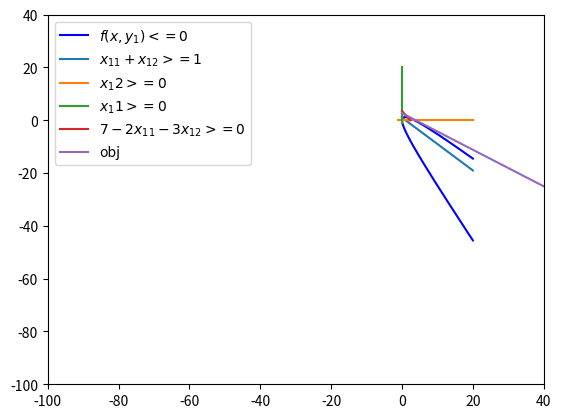

This chart was generated by the following Python code:
import matplotlib.pyplot as plt
import numpy as np 


x = np.linspace(0, 20, 5000)
y1 = ((-3*x)+(x**2+28*x)**0.5)/2.0
plt.plot(x,y1,label="$f(x,y_1)<=0$",color='blue')
y2 = ((-3*x)-(x**2+28*x)**0.5)/2.0
plt.plot(x,y2,color='blue')

plt.plot((0,20),(1,-19),label = "$x_{11} + x_{12} >= 1$")
plt.plot((-1,20),(0,0),label = "$x_12 >= 0$")
plt.plot((0,0),(-1,20),label = "$x_11 >= 0$")
plt.plot((0,7.0/3.0),(7.0/2.0,0),label = "$7-2x_{11} - 3x_{12} >= 0$")

plt.xlim(-100,40)
plt.ylim(-100,40)

plt.plot((0,200),(((35-0.21)/13.0),(35-0.21-9*200)/13.0),label="obj")

plt.legend()
plt.show()